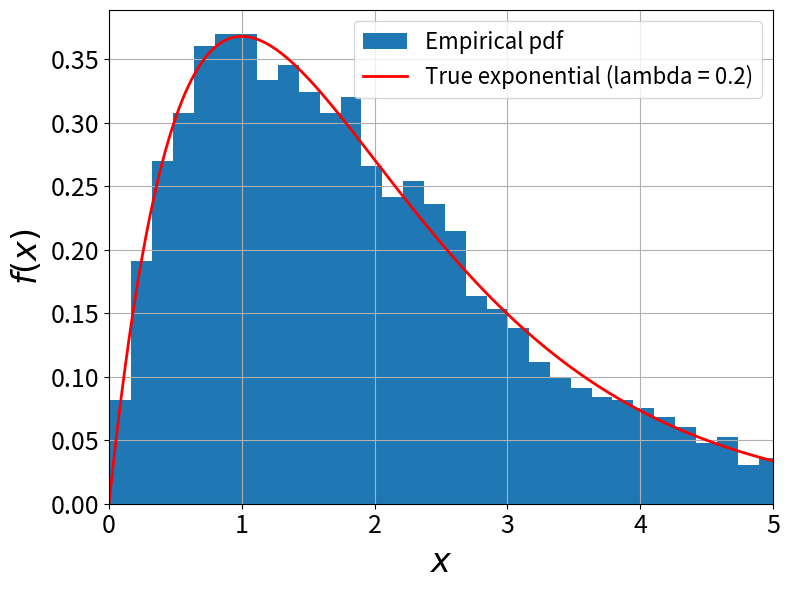

Reproduce this figure in Python.
#
# acceptreject_foldnorm.py
#
# use the acceptance rejection method to sample
#

import time
import numpy as np
import matplotlib.pyplot as plt

rng = np.random.default_rng()

# Acceptance-Rejection sampling
# folded normal f(x) ~ sqrt(2/pi)*exp(-x^2/2), x>=0
N = int(1e4)                        # number of samples
lam = 0.2                             # exponential rate
c = 1/(0.16*np.e)    # envelope constant (peak at x=2)

samples = np.zeros(N)               # storage
i = 0
proposal_count = 0
accepted_count = 0
start_time = time.perf_counter()

while i < N:
    proposal_count += 1
    # Proposal: exponential
    Y = -np.log(1-rng.random())/lam
    # Target density f(Y)
    fY = Y*np.exp(-Y)
    # Proposal density g(Y)
    gY = lam*np.exp(-lam*Y)
    # Acceptance test
    if rng.random() <= fY/(c*gY):
        samples[i] = Y
        i += 1
        accepted_count += 1

elapsed_time = time.perf_counter() - start_time
acceptance_rate = accepted_count / proposal_count
mean_time_per_accepted = elapsed_time / accepted_count
print(f"Acceptance rate: {acceptance_rate:.4f}")
print(f"1/c: {1/c:.4f}")
print(f"Mean time per accepted sample: {mean_time_per_accepted:.6f} seconds")

# Compare empirical histogram with true exponential
x = np.linspace(0, 5, 400)
f = x*np.exp(-x)

plt.figure(1, figsize=(8, 6))
plt.clf()
plt.hist(samples, bins='fd', density=True, label='Empirical pdf')
plt.plot(x, f, 'r-', linewidth=2, label='True exponential (lambda = %0.1f)' % lam)
plt.xlim([0, 5])
plt.grid(True)
plt.legend(fontsize=16)
plt.tick_params(labelsize=18)
plt.xlabel('$x$', fontsize=24)
plt.ylabel('$f(x)$', fontsize=24)
plt.tight_layout()
plt.show()
